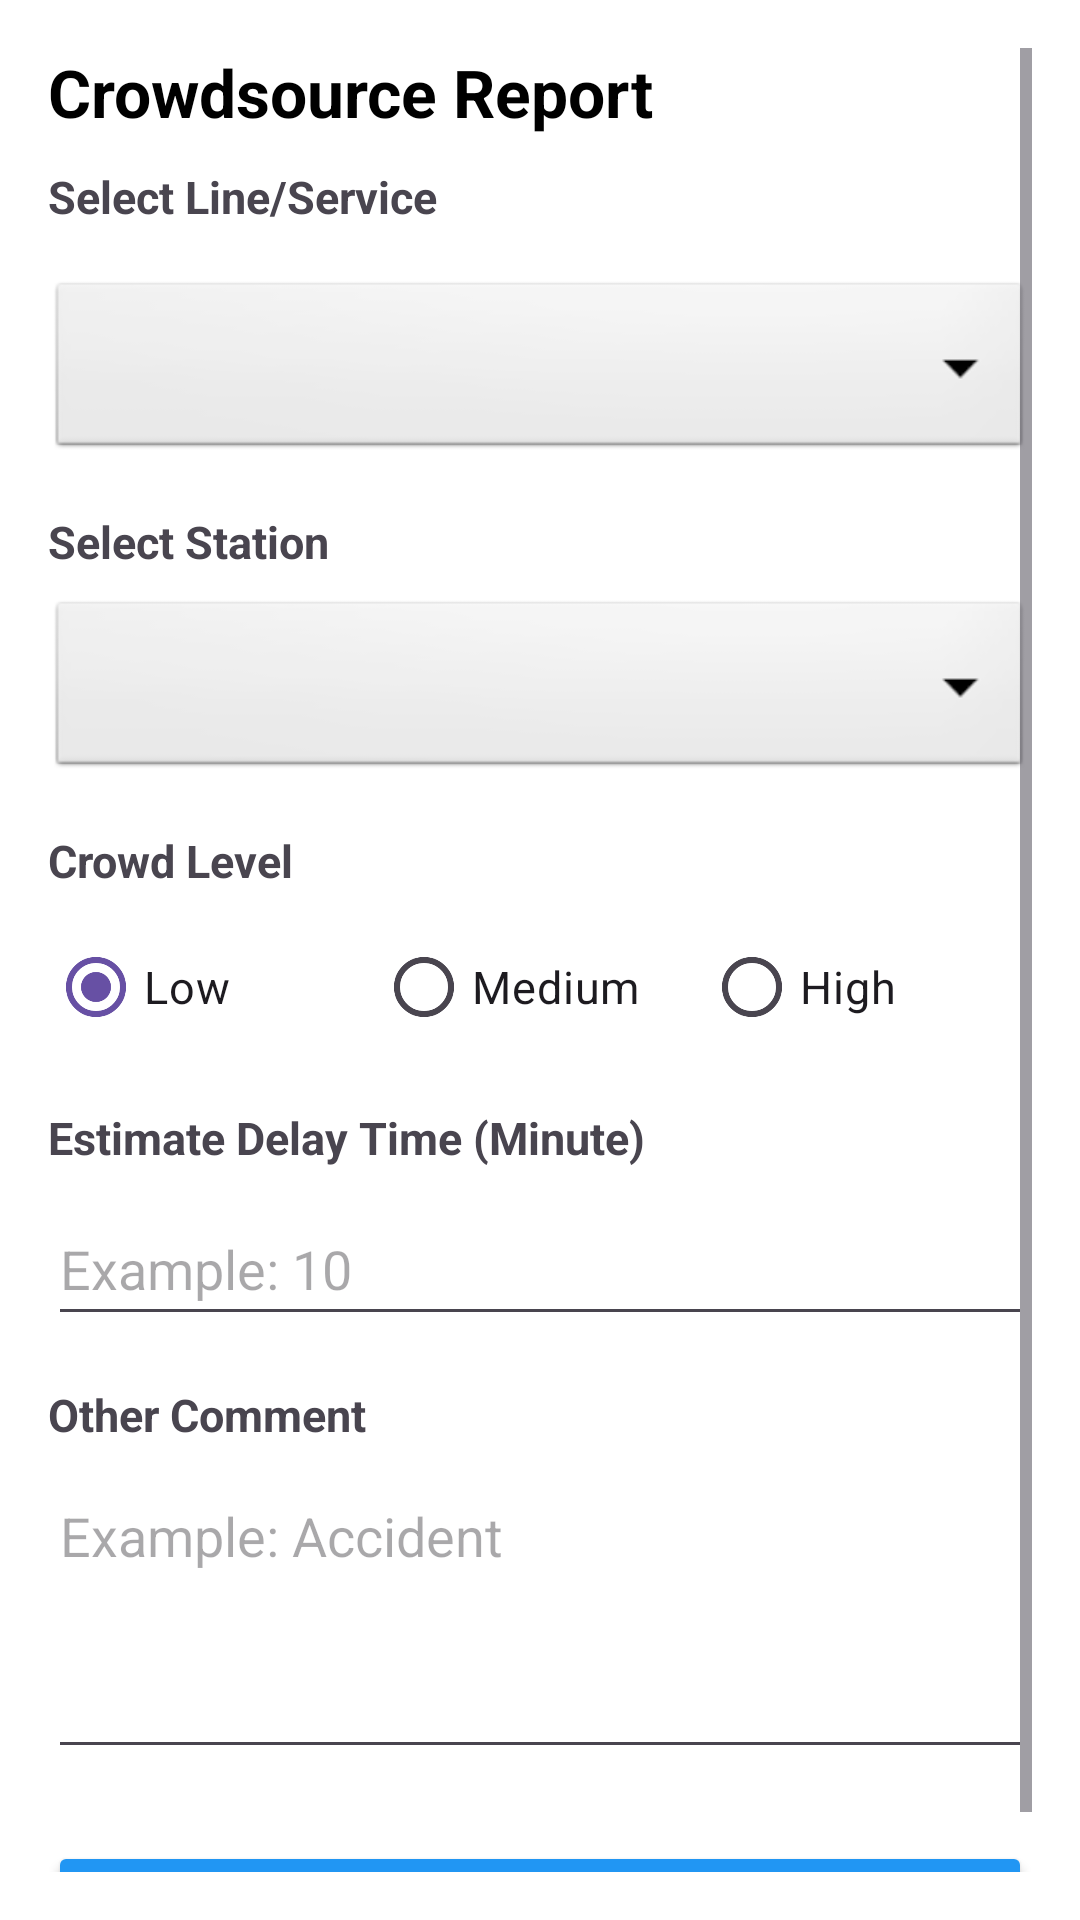

This screen was rendered from an Android layout file. Write that file and the resources it references.
<!-- AndroidManifest.xml: application theme Theme.Material3.DayNight.NoActionBar -->
<!-- res/layout/fragment_report_bottom_sheet.xml -->
<?xml version="1.0" encoding="utf-8"?>
<ScrollView xmlns:android="http://schemas.android.com/apk/res/android"
    android:layout_width="match_parent"
    android:layout_height="match_parent"
    android:background="@android:color/white"
    android:padding="16dp">

    <LinearLayout
        android:layout_width="match_parent"
        android:layout_height="wrap_content"
        android:orientation="vertical">

        <TextView
            android:layout_width="wrap_content"
            android:layout_height="wrap_content"
            android:layout_marginBottom="10dp"
            android:text="Crowdsource Report"
            android:textColor="@color/black"
            android:textSize="22sp"
            android:textStyle="bold" />

        <TextView
            android:layout_width="152dp"
            android:layout_height="29dp"
            android:layout_marginBottom="8dp"
            android:text="Select Line/Service"
            android:textSize="15sp"
            android:textStyle="bold" />

        <Spinner
            android:id="@+id/spinnerLine"
            android:layout_width="match_parent"
            android:layout_height="62dp"
            android:layout_marginBottom="16dp"
            android:background="@android:drawable/btn_dropdown" />

        <TextView
            android:layout_width="wrap_content"
            android:layout_height="wrap_content"
            android:layout_marginBottom="8dp"
            android:text="Select Station"
            android:textSize="15sp"
            android:textStyle="bold" />

        <Spinner
            android:id="@+id/spinnerStation"
            android:layout_width="match_parent"
            android:layout_height="62dp"
            android:layout_marginBottom="16dp"
            android:background="@android:drawable/btn_dropdown" />

        <TextView
            android:layout_width="match_parent"
            android:layout_height="wrap_content"
            android:layout_marginBottom="8dp"
            android:text="Crowd Level"
            android:textSize="15sp"
            android:textStyle="bold" />

        <RadioGroup
            android:id="@+id/radioGroupCrowd"
            android:layout_width="match_parent"
            android:layout_height="wrap_content"
            android:layout_marginBottom="16dp"
            android:orientation="horizontal">

            <RadioButton
                android:id="@+id/rbLow"
                android:layout_width="0dp"
                android:layout_height="wrap_content"
                android:layout_weight="1"
                android:checked="true"
                android:textSize="15sp"
                android:text="Low" />

            <RadioButton
                android:id="@+id/rbMedium"
                android:layout_width="0dp"
                android:layout_height="wrap_content"
                android:layout_weight="1"
                android:textSize="15sp"
                android:text="Medium" />

            <RadioButton
                android:id="@+id/rbHigh"
                android:layout_width="0dp"
                android:layout_height="wrap_content"
                android:layout_weight="1"
                android:textSize="15sp"
                android:text="High" />
        </RadioGroup>

        <TextView
            android:layout_width="match_parent"
            android:layout_height="wrap_content"
            android:layout_marginBottom="8dp"
            android:text="Estimate Delay Time (Minute)"
            android:textSize="15sp"
            android:textStyle="bold" />

        <EditText
            android:id="@+id/etDelayTime"
            android:layout_width="match_parent"
            android:layout_height="wrap_content"
            android:layout_marginBottom="16dp"
            android:hint="Example: 10"
            android:inputType="number"
            android:minHeight="48dp" />

        <TextView
            android:layout_width="match_parent"
            android:layout_height="wrap_content"
            android:layout_marginBottom="8dp"
            android:text="Other Comment"
            android:textSize="15sp"
            android:textStyle="bold" />

        <EditText
            android:id="@+id/etComments"
            android:layout_width="match_parent"
            android:layout_height="100dp"
            android:layout_marginBottom="24dp"
            android:gravity="top"
            android:hint="Example: Accident"
            android:inputType="textMultiLine" />

        <Button
            android:id="@+id/btnSubmitReport"
            android:layout_width="match_parent"
            android:layout_height="wrap_content"
            android:backgroundTint="#2196F3"
            android:text="Submit report"
            android:textColor="@android:color/white" />

    </LinearLayout>
</ScrollView>
<!-- resources referenced by this layout -->
<resources>

  <!-- not gathered from this repository: default colours our renderer supplied (Android Studio template values) -->
  <color name="black">#FF000000</color>
</resources>
